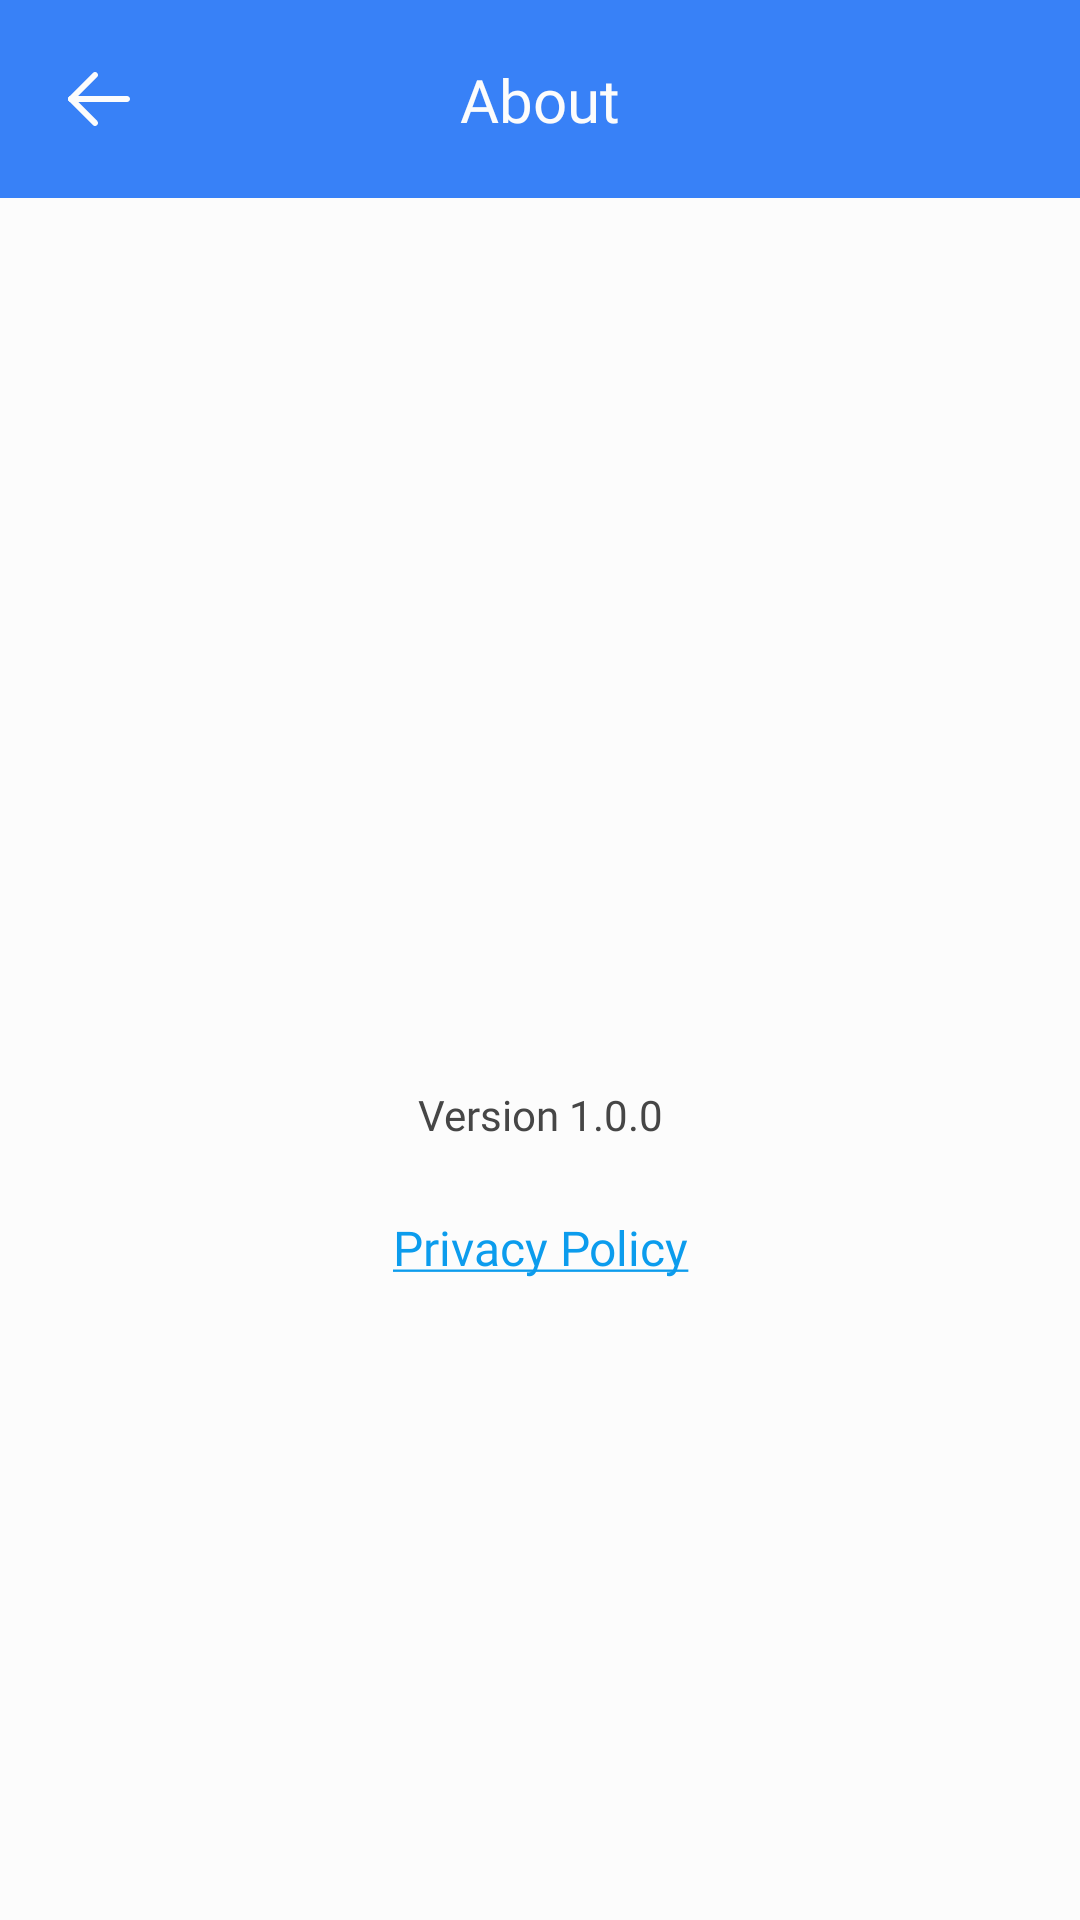

Produce the Android XML layout that renders to this screen, including the resource entries it uses.
<!-- AndroidManifest.xml: application theme AppTheme -->
<!-- res/layout/activity_about.xml -->
<?xml version="1.0" encoding="utf-8"?>
<androidx.constraintlayout.widget.ConstraintLayout xmlns:android="http://schemas.android.com/apk/res/android"
    xmlns:app="http://schemas.android.com/apk/res-auto"
    android:layout_width="match_parent"
    android:layout_height="match_parent"
    android:background="@color/neutral_trang">

    <androidx.constraintlayout.widget.ConstraintLayout
        android:id="@+id/clToolBar"
        android:layout_width="match_parent"
        android:layout_height="wrap_content"
        android:background="@drawable/bo_tron"
        app:layout_constraintEnd_toEndOf="parent"
        app:layout_constraintStart_toStartOf="parent"
        app:layout_constraintTop_toTopOf="parent">

        <ImageView
            android:id="@+id/imgBack"
            android:layout_width="wrap_content"
            android:layout_height="wrap_content"
            android:layout_marginVertical="16dp"
            android:layout_marginStart="16sp"
            android:background="?android:attr/actionBarItemBackground"
            android:clickable="true"
            android:focusable="true"
            android:src="@drawable/ic_back"
            app:layout_constraintBottom_toBottomOf="parent"
            app:layout_constraintStart_toStartOf="parent"
            app:layout_constraintTop_toTopOf="parent" />

        <TextView
            android:id="@+id/txtName"
            android:layout_width="wrap_content"
            android:layout_height="wrap_content"
            android:fontFamily="@font/urbanist_600"
            android:text="@string/About"
            android:textColor="@color/neutral_trang"
            android:textSize="20sp"
            app:layout_constraintBottom_toBottomOf="parent"
            app:layout_constraintEnd_toEndOf="parent"
            app:layout_constraintStart_toStartOf="parent"
            app:layout_constraintTop_toTopOf="parent" />
    </androidx.constraintlayout.widget.ConstraintLayout>

    <ImageView
        android:id="@+id/img"
        android:layout_width="200dp"
        android:layout_height="200dp"
        android:layout_marginTop="84dp"
        android:src="@drawable/img_logo_other"
        app:layout_constraintEnd_toEndOf="parent"
        app:layout_constraintStart_toStartOf="parent"
        app:layout_constraintTop_toBottomOf="@+id/clToolBar" />

    <TextView
        android:id="@+id/txtVersion"
        android:layout_width="match_parent"
        android:layout_height="wrap_content"
        android:layout_marginHorizontal="100dp"
        android:layout_marginTop="12dp"
        android:ellipsize="end"
        android:fontFamily="@font/urbanist_500"
        android:gravity="center"
        android:lines="1"
        android:maxLines="1"
        android:paddingHorizontal="5dp"
        android:text="Version 1.0.0"
        android:textColor="@color/color_464646"
        android:textSize="14sp"
        app:layout_constraintEnd_toEndOf="parent"
        app:layout_constraintStart_toStartOf="parent"
        app:layout_constraintTop_toBottomOf="@+id/img" />

    <TextView
        android:id="@+id/txtPrivatePolicy"
        android:layout_width="match_parent"
        android:layout_height="wrap_content"
        android:layout_marginHorizontal="50dp"
        android:layout_marginTop="24dp"
        android:ellipsize="end"
        android:fontFamily="@font/urbanist_600"
        android:gravity="center"
        android:lines="1"
        android:maxLines="1"
        android:paddingHorizontal="5dp"
        android:text="@string/Privacy_Policy"
        android:textColor="@color/color_0C9CED"
        android:textSize="16sp"
        app:layout_constraintEnd_toEndOf="parent"
        app:layout_constraintHorizontal_bias="0.496"
        app:layout_constraintStart_toStartOf="parent"
        app:layout_constraintTop_toBottomOf="@+id/txtVersion" />
</androidx.constraintlayout.widget.ConstraintLayout>
<!-- resources referenced by this layout -->
<resources>
  <color name="color_0C9CED">#0C9CED</color>
  <color name="color_464646">#464646</color>
  <color name="neutral_trang">#FCFCFC</color>
  <!-- drawable bo_tron (drawable) -->
  <?xml version="1.0" encoding="utf-8"?>
  <shape
      xmlns:android="http://schemas.android.com/apk/res/android"
      android:shape="rectangle">
  
      
      <solid
          android:color="@color/xanh_dam" >
      </solid>
  
      
      <padding
          android:left="5dp"
          android:top="5dp"
          android:right="5dp"
          android:bottom="5dp" >
      </padding>
  
      
      <corners
          android:bottomLeftRadius="@dimen/_15sdp"
          android:bottomRightRadius="@dimen/_15sdp">
      </corners>
  
  </shape>
  <!-- drawable ic_back (drawable) -->
  <vector xmlns:android="http://schemas.android.com/apk/res/android"
      android:width="24dp"
      android:height="24dp"
      android:viewportWidth="24"
      android:viewportHeight="24">
    <path
        android:pathData="M1.67,12C1.67,11.448 2.118,11 2.67,11H21.337C21.889,11 22.337,11.448 22.337,12C22.337,12.552 21.889,13 21.337,13H2.67C2.118,13 1.67,12.552 1.67,12Z"
        android:fillColor="#FCFCFC"
        android:fillType="evenOdd"/>
    <path
        android:pathData="M1.963,11.293C2.353,10.902 2.987,10.902 3.377,11.293L11.377,19.293C11.768,19.683 11.768,20.317 11.377,20.707C10.987,21.098 10.353,21.098 9.963,20.707L1.963,12.707C1.572,12.317 1.572,11.683 1.963,11.293Z"
        android:fillColor="#FCFCFC"
        android:fillType="evenOdd"/>
    <path
        android:pathData="M11.377,3.293C11.768,3.683 11.768,4.317 11.377,4.707L3.377,12.707C2.987,13.098 2.353,13.098 1.963,12.707C1.572,12.317 1.572,11.683 1.963,11.293L9.963,3.293C10.353,2.902 10.987,2.902 11.377,3.293Z"
        android:fillColor="#FCFCFC"
        android:fillType="evenOdd"/>
  </vector>
  <string name="About">About</string>
  <string name="Privacy_Policy"><u>Privacy Policy</u></string>
  <style name="AppTheme" parent="Theme.MaterialComponents.Light.NoActionBar">
          
          <item name="colorPrimary">@color/colorPrimary</item>
          <item name="colorPrimaryDark">@color/xanh_dam</item>
          <item name="colorAccent">#000000</item>
      </style>
  <color name="xanh_dam">#3881F7</color>
  <color name="colorPrimary">#ffffffff</color>
</resources>
